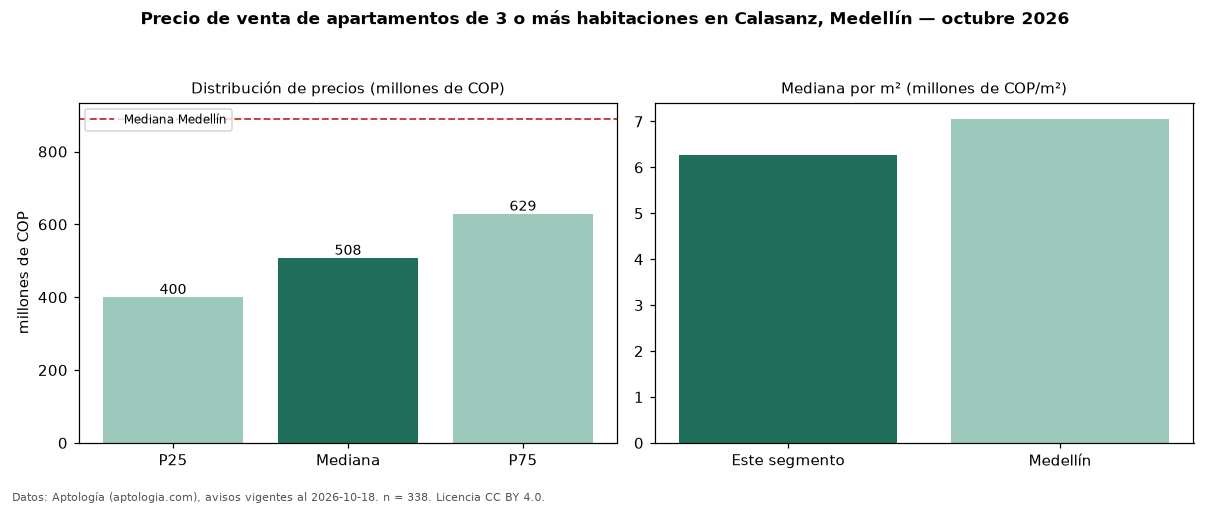

Values plotted in this chart, from the file beside it:
seccion, metrica, valor, moneda, n
precio, p25, 400000000, COP, 338
precio, mediana, 507500000, COP, 338
precio, p75, 628750000, COP, 338
precio, minimo, 215000000, COP, 338
precio, maximo, 2000000000, COP, 338
m2, mediana_precio_m2, 6270692, COP, 336
m2, area_mediana_m2, 79.0, m2, 336
admin, mediana_admin_mes, 350000, COP, 232
banos, mediana_banos, 2.0, , 
parqueadero, pct_con_parqueadero, 78.9, %, 299
estrato, estrato_mas_frecuente, 4, , 331
habitaciones, 3+, 507500000, COP, 338
ciudad, mediana_ciudad_referencia, 890000000, COP, 
ciudad, mediana_m2_ciudad, 7058824, COP, 
fuente, fecha_datos, 2026-10-18, , 
fuente, atribucion, https://www.aptologia.com/venta/medellin…, , 
fuente, licencia, CC BY 4.0, , 
